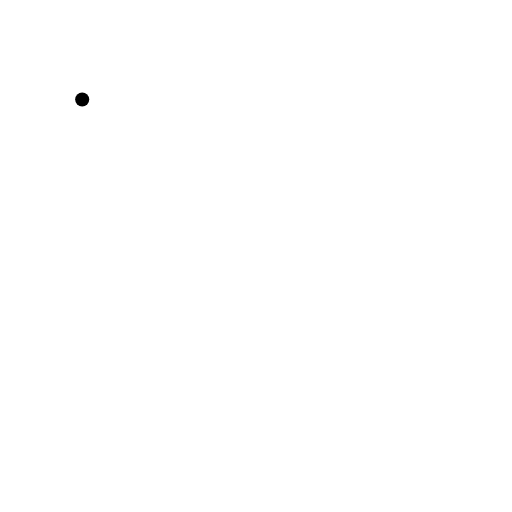
t = 0.00 s
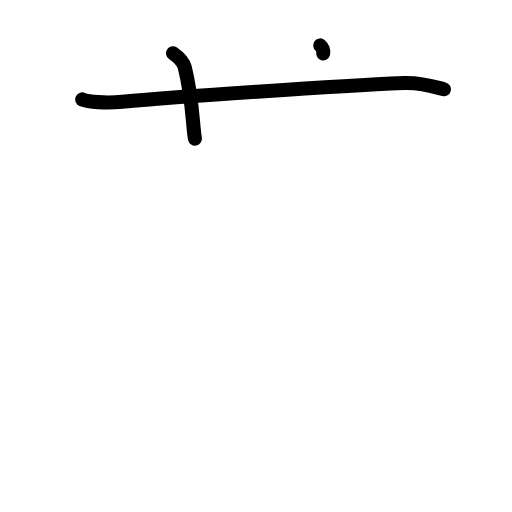
t = 2.20 s
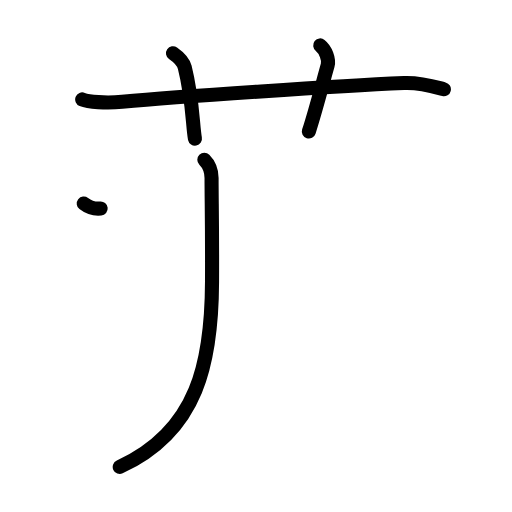
t = 4.40 s
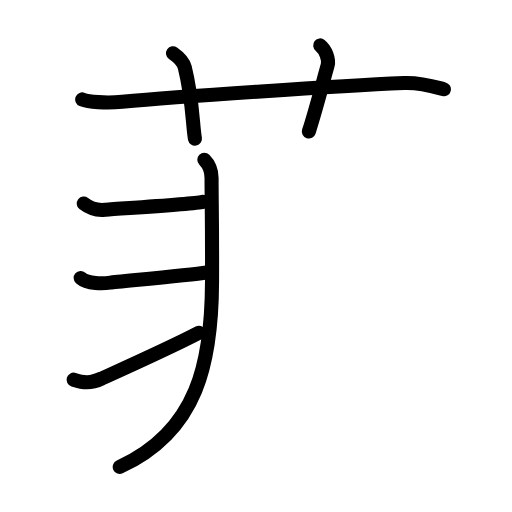
t = 6.60 s
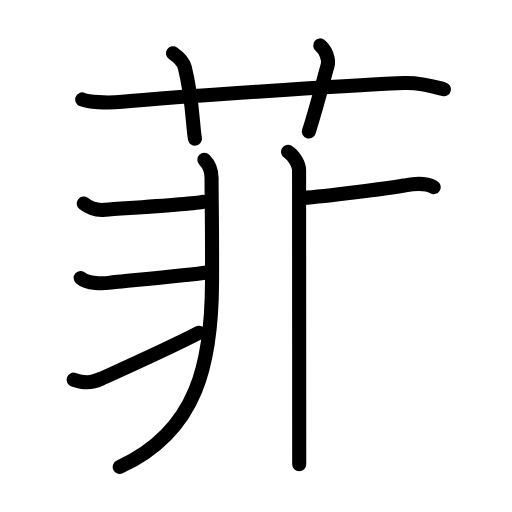
t = 8.80 s
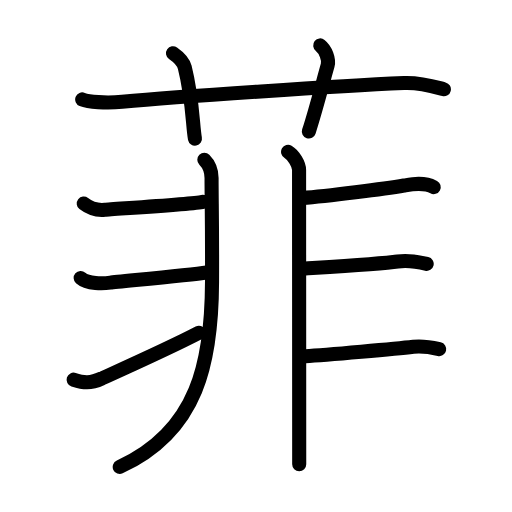
t = 11.00 s

The animated SVG that drew these frames (rendered in a browser with its animation timeline set to each time). Animation: 34 SMIL elements (animate=34); one cycle of 11.00 s.

<?xml version="1.0" encoding="UTF-8"?>
<!--
AniKanjiVG is licensed by CC-BY-SA Paul C. Sommerhoff (https://bitbucket.org/sommerhoff/anikanjivg).
AniKanjiVG uses KanjiVG which is licensed by CC-BY-SA Ulrich Apel (http://kanjivg.tagaini.net).
See also http://creativecommons.org/licenses/by-sa/3.0/
-->
<svg xmlns:kvg='http://kanjivg.tagaini.net' xmlns='http://www.w3.org/2000/svg' width='109' height='109' viewBox='0 0 109 109' style='fill:none;stroke:#000000;stroke-width:3;stroke-linecap:round;stroke-linejoin:round;' id="kvg:kanji_083f2"><g id="kvg:083f2" kvg:element="菲"><g id="kvg:083f2-g1" kvg:element="艹" kvg:variant="true" kvg:original="艸" kvg:position="top" kvg:radical="general"><path id="kvg:083f2-s1" kvg:type="㇐" d="M17.5,21.17c1.29,0.53,5.01,0.83,8.5,0.5c12.5-1.17,46.29-3.39,60-4c3.75-0.17,7.42,1.07,8.5,1.33"><animate attributeName="d" begin="0.0s" dur="0.3333333333333333s" from="M17.5,21.17C17.5,21.17,17.5,21.17,17.5,21.17" to="M17.5,21.17c1.29,0.53,5.01,0.83,8.5,0.5" />
<animate attributeName="d" begin="0.3333333333333333s" dur="0.3333333333333333s" from="M17.5,21.17c1.29,0.53,5.01,0.83,8.5,0.5c0,0,0,0,0,0,0" to="M17.5,21.17c1.29,0.53,5.01,0.83,8.5,0.5c12.5-1.17,46.29-3.39,60-4" />
<animate attributeName="d" begin="0.6666666666666666s" dur="0.3333333333333333s" from="M17.5,21.17c1.29,0.53,5.01,0.83,8.5,0.5c12.5-1.17,46.29-3.39,60-4c0,0,0,0,0,0,0" to="M17.5,21.17c1.29,0.53,5.01,0.83,8.5,0.5c12.5-1.17,46.29-3.39,60-4c3.75-0.17,7.42,1.07,8.5,1.33" />
</path>
<path id="kvg:083f2-s2" kvg:type="㇑a" d="M36.83,11.33c1.75,1.21,2.31,2.25,2.5,3C41.08,21.3,41,26.97,41.5,29.5"><animate attributeName="d" begin="1.0s" dur="0.5s" from="M36.83,11.33C36.83,11.33,36.83,11.33,36.83,11.33" to="M36.83,11.33c1.75,1.21,2.31,2.25,2.5,3" />
<animate attributeName="d" begin="1.5s" dur="0.5s" from="M36.83,11.33c1.75,1.21,2.31,2.25,2.5,3c0,0,0,0,0,0,0" to="M36.83,11.33c1.75,1.21,2.31,2.25,2.5,3C41.08,21.3,41,26.97,41.5,29.5" />
<animate attributeName="d" begin="0s" dur="1.0s" from="M-100,-100" to="M-100,-100" />
</path>
<path id="kvg:083f2-s3" kvg:type="㇑a" d="M68.17,9.67c1.12,0.88,1.95,2.96,1.58,4.26c-1.12,3.95-2.38,9.03-4,14.07"><animate attributeName="d" begin="2.0s" dur="0.5s" from="M68.17,9.67C68.17,9.67,68.17,9.67,68.17,9.67" to="M68.17,9.67c1.12,0.88,1.95,2.96,1.58,4.26" />
<animate attributeName="d" begin="2.5s" dur="0.5s" from="M68.17,9.67c1.12,0.88,1.95,2.96,1.58,4.26c0,0,0,0,0,0,0" to="M68.17,9.67c1.12,0.88,1.95,2.96,1.58,4.26c-1.12,3.95-2.38,9.03-4,14.07" />
<animate attributeName="d" begin="0s" dur="2.0s" from="M-100,-100" to="M-100,-100" />
</path>
</g>
<g id="kvg:083f2-g2" kvg:element="非" kvg:position="bottom"><g id="kvg:083f2-g3" kvg:position="left"><path id="kvg:083f2-s4" kvg:type="㇒" d="M43.5,34c1,1,1.54,2,1.54,3.9c0,5.1,0.15,9.54,0.1,22.08c-0.06,16.86-2.9,31.76-19.65,39.43"><animate attributeName="d" begin="3.0s" dur="0.3333333333333333s" from="M43.5,34C43.5,34,43.5,34,43.5,34" to="M43.5,34c1,1,1.54,2,1.54,3.9" />
<animate attributeName="d" begin="3.3333333333333335s" dur="0.3333333333333333s" from="M43.5,34c1,1,1.54,2,1.54,3.9c0,0,0,0,0,0,0" to="M43.5,34c1,1,1.54,2,1.54,3.9c0,5.1,0.15,9.54,0.1,22.08" />
<animate attributeName="d" begin="3.6666666666666665s" dur="0.3333333333333333s" from="M43.5,34c1,1,1.54,2,1.54,3.9c0,5.1,0.15,9.54,0.1,22.08c0,0,0,0,0,0,0" to="M43.5,34c1,1,1.54,2,1.54,3.9c0,5.1,0.15,9.54,0.1,22.08c-0.06,16.86-2.9,31.76-19.65,39.43" />
<animate attributeName="d" begin="0s" dur="3.0s" from="M-100,-100" to="M-100,-100" />
</path>
<path id="kvg:083f2-s5" kvg:type="㇐" d="M17.83,43.33c1.5,1.17,2.8,1.5,4.5,1.33c1.7-0.17,18.85-1.19,20.83-1.69"><animate attributeName="d" begin="4.0s" dur="0.5s" from="M17.83,43.33C17.83,43.33,17.83,43.33,17.83,43.33" to="M17.83,43.33c1.5,1.17,2.8,1.5,4.5,1.33" />
<animate attributeName="d" begin="4.5s" dur="0.5s" from="M17.83,43.33c1.5,1.17,2.8,1.5,4.5,1.33c0,0,0,0,0,0,0" to="M17.83,43.33c1.5,1.17,2.8,1.5,4.5,1.33c1.7-0.17,18.85-1.19,20.83-1.69" />
<animate attributeName="d" begin="0s" dur="4.0s" from="M-100,-100" to="M-100,-100" />
</path>
<path id="kvg:083f2-s6" kvg:type="㇐" d="M17.17,59.17c1.5,1.33,4.83,1.19,6.33,1C25,59.97,40,58.58,44,58"><animate attributeName="d" begin="5.0s" dur="0.5s" from="M17.17,59.17C17.17,59.17,17.17,59.17,17.17,59.17" to="M17.17,59.17c1.5,1.33,4.83,1.19,6.33,1" />
<animate attributeName="d" begin="5.5s" dur="0.5s" from="M17.17,59.17c1.5,1.33,4.83,1.19,6.33,1c0,0,0,0,0,0,0" to="M17.17,59.17c1.5,1.33,4.83,1.19,6.33,1C25,59.97,40,58.58,44,58" />
<animate attributeName="d" begin="0s" dur="5.0s" from="M-100,-100" to="M-100,-100" />
</path>
<path id="kvg:083f2-s7" kvg:type="㇐" d="M15.67,80.83c2.08,0.67,3.55,0.87,5.97-0.25c1.43-0.66,14.64-6.58,20.7-9.75"><animate attributeName="d" begin="6.0s" dur="0.5s" from="M15.67,80.83C15.67,80.83,15.67,80.83,15.67,80.83" to="M15.67,80.83c2.08,0.67,3.55,0.87,5.97-0.25" />
<animate attributeName="d" begin="6.5s" dur="0.5s" from="M15.67,80.83c2.08,0.67,3.55,0.87,5.97-0.25c0,0,0,0,0,0,0" to="M15.67,80.83c2.08,0.67,3.55,0.87,5.97-0.25c1.43-0.66,14.64-6.58,20.7-9.75" />
<animate attributeName="d" begin="0s" dur="6.0s" from="M-100,-100" to="M-100,-100" />
</path>
</g>
<g id="kvg:083f2-g4" kvg:position="right"><path id="kvg:083f2-s8" kvg:type="㇑" d="M61.33,32.33C62.5,33,63.67,35,63.67,36.17c0,3.83,0.03,57.08,0.03,62.67"><animate attributeName="d" begin="7.0s" dur="0.5s" from="M61.33,32.33C61.33,32.33,61.33,32.33,61.33,32.33" to="M61.33,32.33C62.5,33,63.67,35,63.67,36.17" />
<animate attributeName="d" begin="7.5s" dur="0.5s" from="M61.33,32.33C62.5,33,63.67,35,63.67,36.17c0,0,0,0,0,0,0" to="M61.33,32.33C62.5,33,63.67,35,63.67,36.17c0,3.83,0.03,57.08,0.03,62.67" />
<animate attributeName="d" begin="0s" dur="7.0s" from="M-100,-100" to="M-100,-100" />
</path>
<path id="kvg:083f2-s9" kvg:type="㇐" d="M64.33,42.17c5.3-0.4,17.69-1.99,21.67-2.67c1.45-0.25,4.17-0.83,6.33,0.33"><animate attributeName="d" begin="8.0s" dur="0.5s" from="M64.33,42.17C64.33,42.17,64.33,42.17,64.33,42.17" to="M64.33,42.17c5.3-0.4,17.69-1.99,21.67-2.67" />
<animate attributeName="d" begin="8.5s" dur="0.5s" from="M64.33,42.17c5.3-0.4,17.69-1.99,21.67-2.67c0,0,0,0,0,0,0" to="M64.33,42.17c5.3-0.4,17.69-1.99,21.67-2.67c1.45-0.25,4.17-0.83,6.33,0.33" />
<animate attributeName="d" begin="0s" dur="8.0s" from="M-100,-100" to="M-100,-100" />
</path>
<path id="kvg:083f2-s10" kvg:type="㇐" d="M65,57.17c4.5-0.29,16.29-1.01,19.67-1.5c1.6-0.23,3.33-0.17,6.17,0.5"><animate attributeName="d" begin="9.0s" dur="0.5s" from="M65,57.17C65,57.17,65,57.17,65,57.17" to="M65,57.17c4.5-0.29,16.29-1.01,19.67-1.5" />
<animate attributeName="d" begin="9.5s" dur="0.5s" from="M65,57.17c4.5-0.29,16.29-1.01,19.67-1.5c0,0,0,0,0,0,0" to="M65,57.17c4.5-0.29,16.29-1.01,19.67-1.5c1.6-0.23,3.33-0.17,6.17,0.5" />
<animate attributeName="d" begin="0s" dur="9.0s" from="M-100,-100" to="M-100,-100" />
</path>
<path id="kvg:083f2-s11" kvg:type="㇐" d="M65,75.83c4.47-0.24,19.65-1.61,23-2c1.22-0.14,3.33,0,5.5,0.5"><animate attributeName="d" begin="10.0s" dur="0.5s" from="M65,75.83C65,75.83,65,75.83,65,75.83" to="M65,75.83c4.47-0.24,19.65-1.61,23-2" />
<animate attributeName="d" begin="10.5s" dur="0.5s" from="M65,75.83c4.47-0.24,19.65-1.61,23-2c0,0,0,0,0,0,0" to="M65,75.83c4.47-0.24,19.65-1.61,23-2c1.22-0.14,3.33,0,5.5,0.5" />
<animate attributeName="d" begin="0s" dur="10.0s" from="M-100,-100" to="M-100,-100" />
</path>
</g>
</g>
</g>
</svg>
